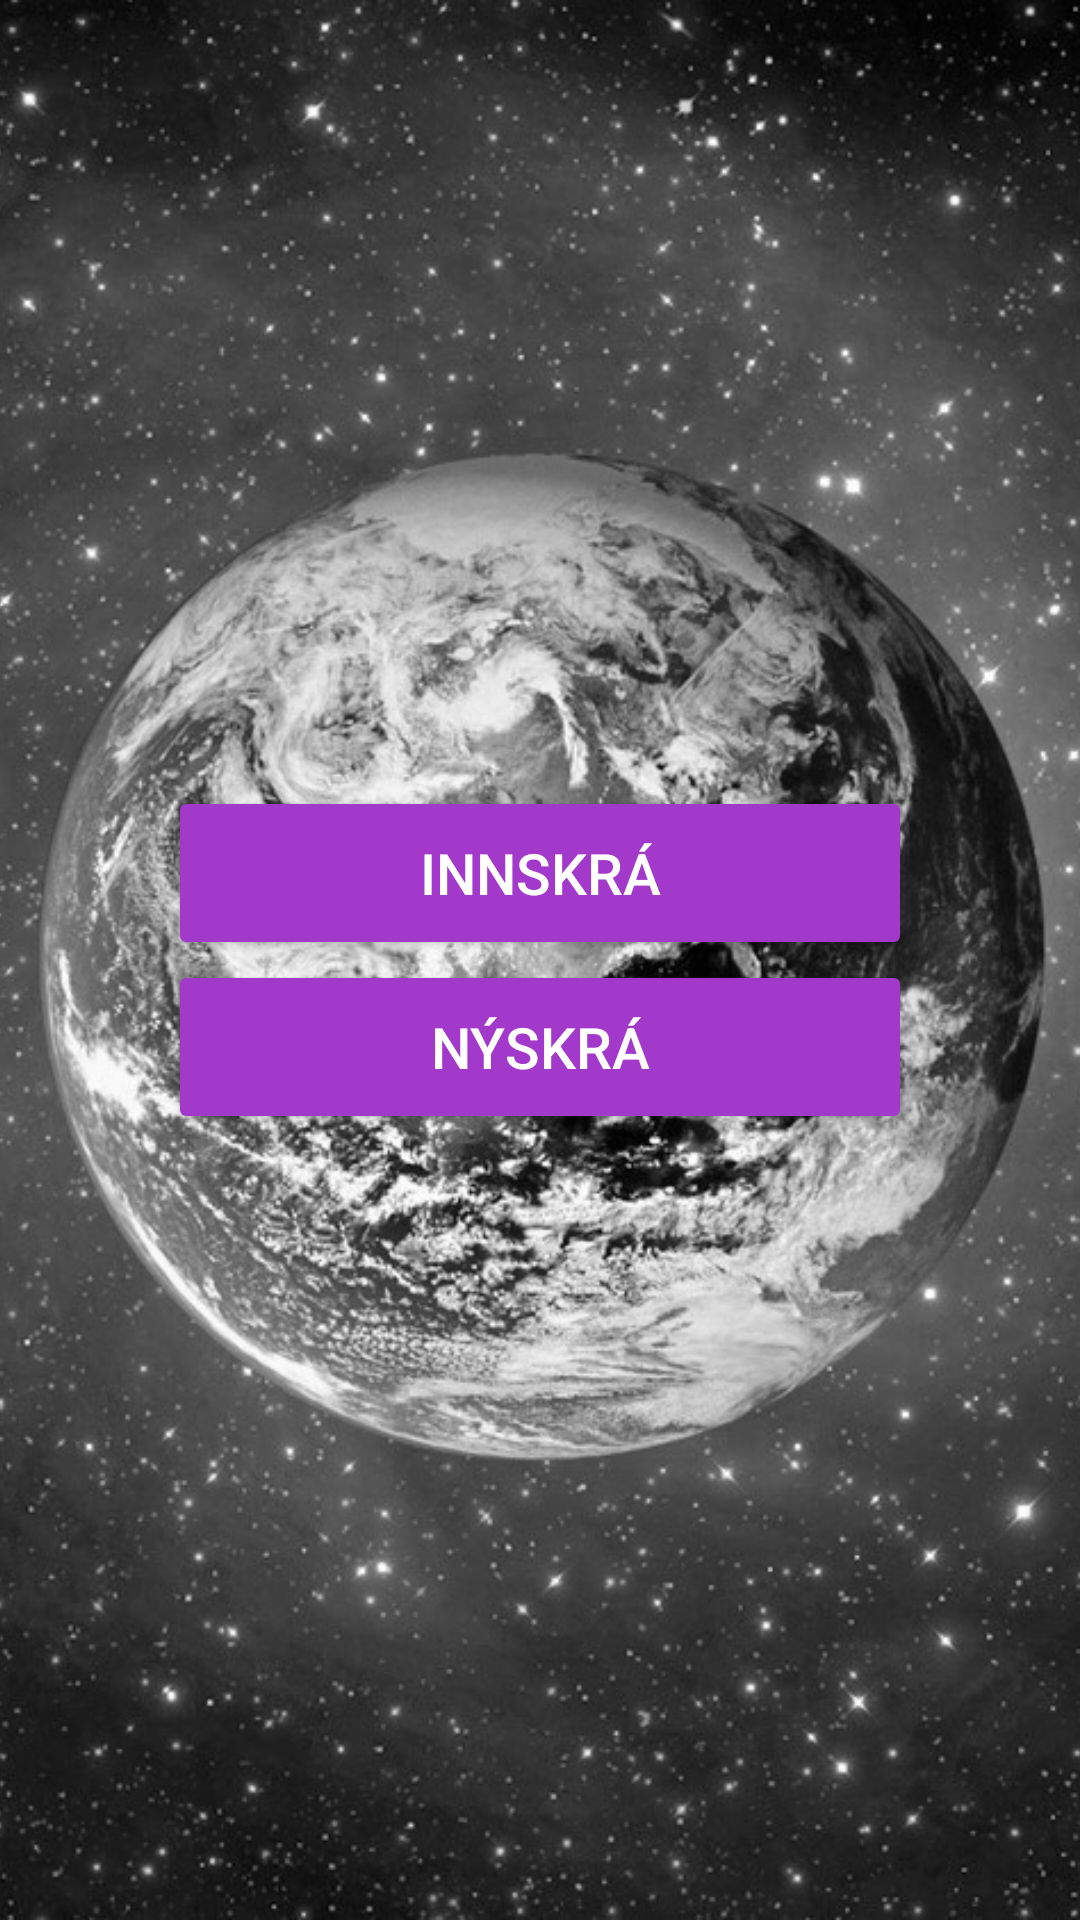

This screen was rendered from an Android layout file. Write that file and the resources it references.
<!-- AndroidManifest.xml: application theme AppTheme -->
<!-- res/layout/activity_welcome.xml -->
<?xml version="1.0" encoding="utf-8"?>
<android.support.constraint.ConstraintLayout xmlns:android="http://schemas.android.com/apk/res/android"
    xmlns:app="http://schemas.android.com/apk/res-auto"
    xmlns:tools="http://schemas.android.com/tools"
    android:layout_width="match_parent"
    android:layout_height="match_parent"
    tools:context=".WelcomeActivity">

    <ImageView
        android:id="@+id/imageView2"
        android:layout_width="match_parent"
        android:layout_height="match_parent"
        android:contentDescription="@string/app_name"
        android:scaleType="centerCrop"
        app:srcCompat="@drawable/earth"
        tools:layout_editor_absoluteX="8dp"
        tools:layout_editor_absoluteY="104dp" />

    <LinearLayout
        android:id="@+id/linearLayout2"
        android:layout_width="248dp"
        android:layout_height="140dp"
        android:layout_marginStart="8dp"
        android:layout_marginTop="8dp"
        android:layout_marginEnd="8dp"
        android:layout_marginBottom="8dp"
        android:gravity="center"
        android:orientation="vertical"
        app:layout_constraintBottom_toBottomOf="parent"
        app:layout_constraintEnd_toEndOf="parent"
        app:layout_constraintStart_toStartOf="parent"
        app:layout_constraintTop_toTopOf="parent">


        <Button
            android:id="@+id/main_login"
            style="@style/Widget.AppCompat.Button.Colored"
            android:layout_width="match_parent"
            android:layout_height="58dp"
            android:backgroundTint="@color/colorAccent"
            android:text="@string/login"
            android:textAppearance="@android:style/TextAppearance.Material.Widget.Button"
            android:textColor="@color/white"
            android:textSize="19sp" />

        <Button
            android:id="@+id/main_register"
            style="@style/Widget.AppCompat.Button.Colored"
            android:layout_width="match_parent"
            android:layout_height="58dp"
            android:backgroundTint="@color/colorAccent"
            android:text="@string/register"
            android:textAppearance="@android:style/TextAppearance.Material.Widget.Button"
            android:textColor="@color/white"
            android:textSize="19sp" />

    </LinearLayout>

</android.support.constraint.ConstraintLayout>
<!-- resources referenced by this layout -->
<resources>
  <color name="colorAccent">#A239CA</color>
  <color name="white">#FFFFFF</color>
  <!-- drawable earth: jpg bitmap (drawable, 364270 bytes) -->
  <string name="app_name">Gefins</string>
  <string name="login">Innskrá</string>
  <string name="register">Nýskrá</string>
  <style name="AppTheme" parent="Theme.AppCompat.Light.NoActionBar">
          
          <item name="colorPrimary">@color/colorPrimary</item>
          <item name="colorPrimaryDark">@color/colorPrimaryDark</item>
          <item name="colorAccent">@color/colorAccent</item>
          <item name="windowActionBar">false</item>
          <item name="windowNoTitle">true</item>
          <item name="android:windowNoTitle">true</item>
          <item name="android:itemBackground">@color/white</item>
          <item name="android:textColor">@color/black</item>
          <item name="actionMenuTextColor">@android:color/black</item>
          <item name="android:windowBackground">@color/white</item>
          <item name="android:textSize">18sp</item>
      </style>
  <color name="colorPrimary">#000000</color>
  <color name="colorPrimaryDark">#000000</color>
  <color name="black">#0E0E0E</color>
</resources>
